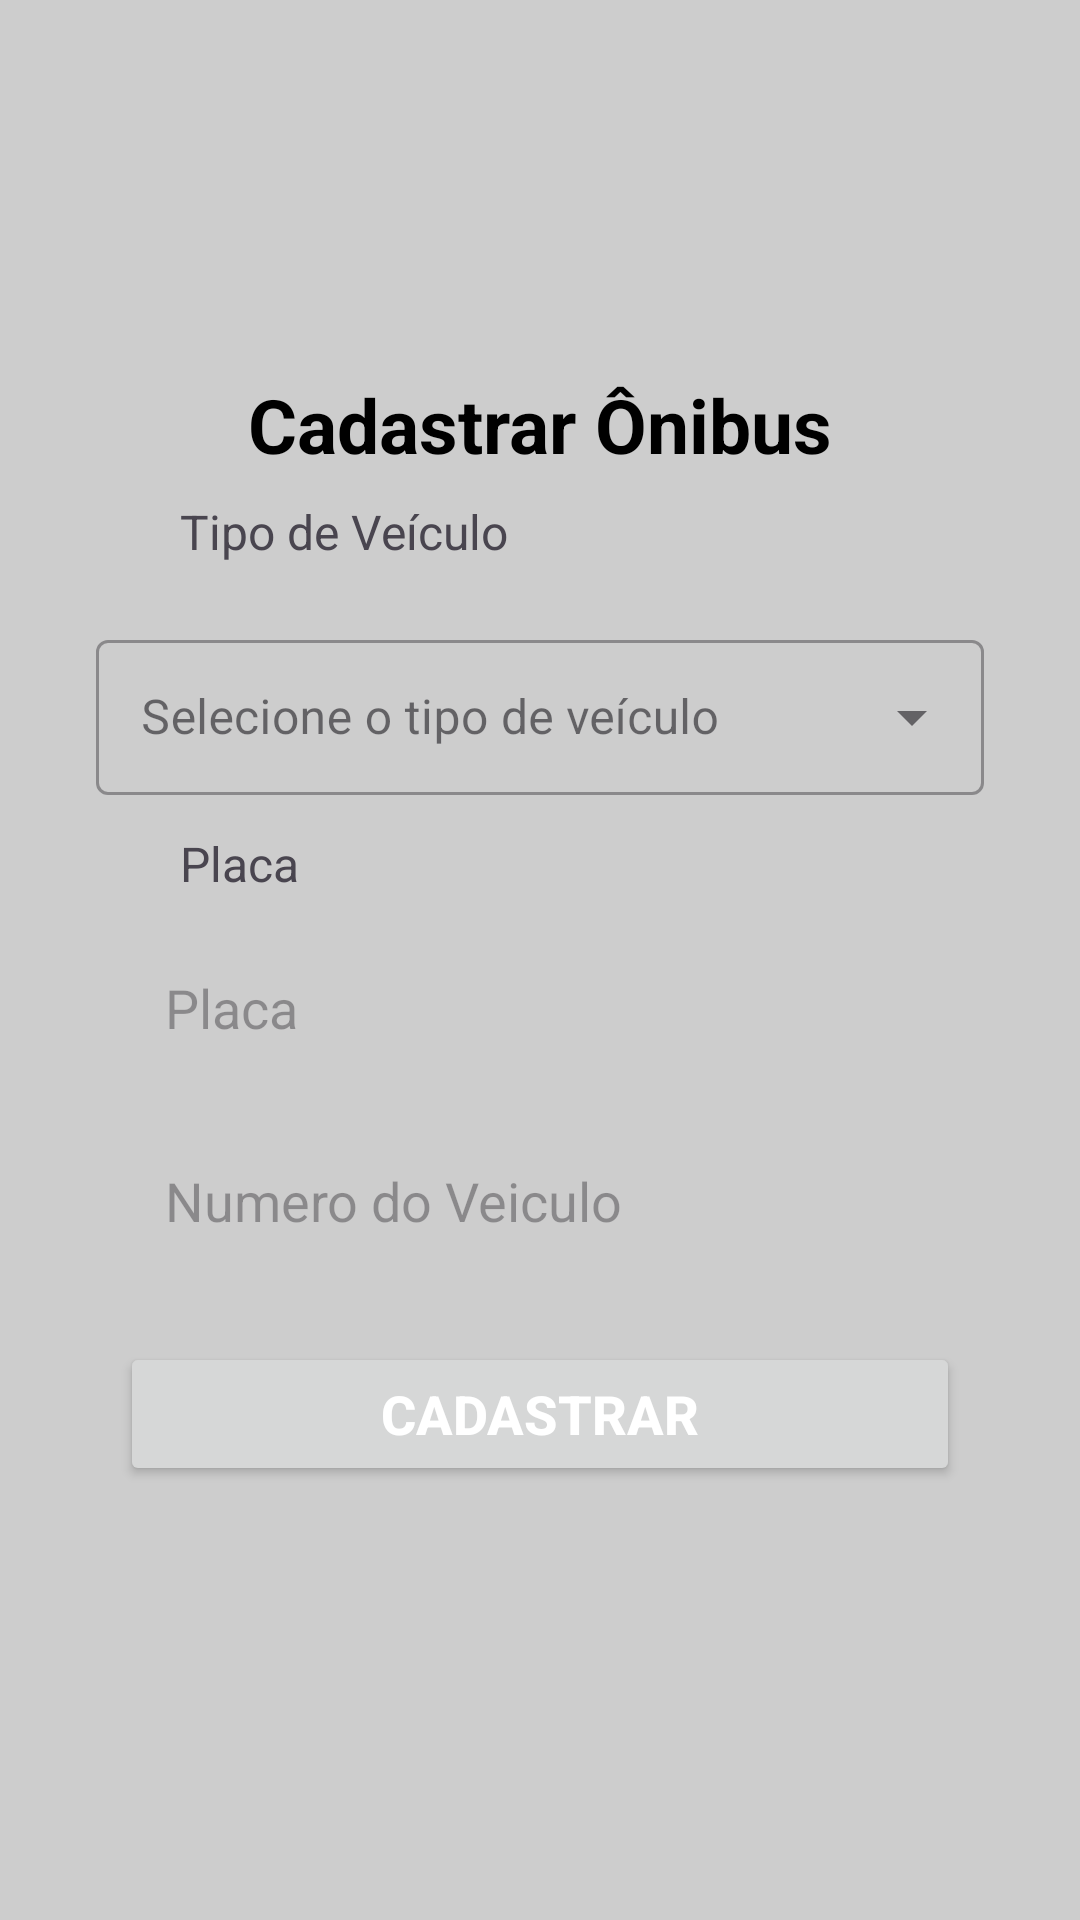

Android layout source for this screen:
<!-- AndroidManifest.xml: application theme Theme.OrderService -->
<!-- res/layout/register_bus.xml -->
<?xml version="1.0" encoding="utf-8"?>
<androidx.constraintlayout.widget.ConstraintLayout xmlns:android="http://schemas.android.com/apk/res/android"
    xmlns:app="http://schemas.android.com/apk/res-auto"
    xmlns:tools="http://schemas.android.com/tools"
    android:layout_width="match_parent"
    android:layout_height="match_parent"
    android:background="@color/fundoDark"
    tools:context=".views.bus.RegisterBusActivity">

    <View
        android:id="@+id/containerRegisterBus"
        android:layout_width="match_parent"
        android:layout_height="450dp"
        android:layout_marginHorizontal="20dp"
        android:background="@drawable/container_login"
        app:layout_constraintBottom_toBottomOf="parent"
        app:layout_constraintEnd_toEndOf="parent"
        app:layout_constraintHorizontal_bias="0.9"
        app:layout_constraintStart_toStartOf="parent"
        app:layout_constraintTop_toTopOf="parent"
        app:layout_constraintVertical_bias="0.498"
        tools:ignore="MissingConstraints" />

    <TextView
        android:id="@+id/txtBusInfo"
        android:layout_width="wrap_content"
        android:layout_height="wrap_content"
        android:layout_marginTop="30dp"
        android:text="Cadastrar Ônibus"
        android:textColor="@color/black"
        android:textSize="25sp"
        android:textStyle="bold"
        app:layout_constraintEnd_toEndOf="@id/containerRegisterBus"
        app:layout_constraintStart_toStartOf="@id/containerRegisterBus"
        app:layout_constraintTop_toTopOf="@+id/containerRegisterBus" />

    <TextView
        android:id="@+id/txtVehicleLabel"
        android:layout_width="wrap_content"
        android:layout_height="wrap_content"
        android:layout_marginStart="40dp"
        android:layout_marginTop="8dp"
        android:text="Tipo de Veículo"
        android:textSize="16sp"
        app:layout_constraintStart_toStartOf="@+id/containerRegisterBus"
        app:layout_constraintTop_toBottomOf="@+id/txtBusInfo" />

    <com.google.android.material.textfield.TextInputLayout
        android:id="@+id/menuDrop"
        style="@style/Widget.Material3.TextInputLayout.OutlinedBox.ExposedDropdownMenu"
        android:layout_width="match_parent"
        android:layout_height="wrap_content"
        android:layout_marginStart="32dp"
        android:layout_marginTop="20dp"
        android:layout_marginEnd="32dp"
        app:layout_constraintTop_toBottomOf="@+id/txtVehicleLabel"
        app:layout_constraintEnd_toEndOf="@+id/containerRegisterBus"
        app:layout_constraintStart_toStartOf="@+id/containerRegisterBus"
        app:layout_constraintHorizontal_bias="0.5">

        <com.google.android.material.textfield.MaterialAutoCompleteTextView
            android:id="@+id/selectVehicleType"
            android:layout_width="match_parent"
            android:layout_height="wrap_content"
            android:hint="Selecione o tipo de veículo"
            android:padding="15dp"/>
    </com.google.android.material.textfield.TextInputLayout>

    <TextView
        android:id="@+id/txtLicensePlateLabel"
        android:layout_width="wrap_content"
        android:layout_height="wrap_content"
        android:layout_marginStart="40dp"
        android:layout_marginTop="12dp"
        android:text="Placa"
        android:textSize="16sp"
        app:layout_constraintEnd_toEndOf="@+id/containerRegisterBus"
        app:layout_constraintHorizontal_bias="0.0"
        app:layout_constraintStart_toStartOf="@+id/containerRegisterBus"
        app:layout_constraintTop_toBottomOf="@+id/menuDrop" />

    <EditText
        android:id="@+id/edtLicensePlate"
        android:layout_width="match_parent"
        android:layout_height="wrap_content"
        android:layout_marginHorizontal="40dp"
        android:layout_marginVertical="10dp"
        android:layout_marginTop="56dp"
        android:background="@drawable/container_edit_text_login"
        android:hint="Placa"
        android:inputType="text"
        android:maxLines="1"
        android:padding="15dp"
        app:layout_constraintHorizontal_bias="1.0"
        app:layout_constraintTop_toBottomOf="@+id/txtLicensePlateLabel"
        app:layout_constraintEnd_toEndOf="@+id/containerRegisterBus"
        app:layout_constraintStart_toStartOf="@+id/containerRegisterBus" />

    <EditText
        android:id="@+id/edtNumberCar"
        android:layout_width="match_parent"
        android:layout_height="wrap_content"
        android:layout_marginHorizontal="40dp"
        android:layout_marginVertical="10dp"
        android:layout_marginTop="56dp"
        android:background="@drawable/container_edit_text_login"
        android:hint="Numero do Veiculo"
        android:inputType="text"
        android:maxLines="1"
        android:padding="15dp"
        app:layout_constraintHorizontal_bias="1.0"
        app:layout_constraintTop_toBottomOf="@+id/edtLicensePlate"
        app:layout_constraintEnd_toEndOf="@+id/containerRegisterBus"
        app:layout_constraintStart_toStartOf="@+id/containerRegisterBus" />

    <Button
        android:id="@+id/btnRegisterBus"
        android:layout_width="0dp"
        android:layout_height="wrap_content"
        android:layout_marginHorizontal="20dp"
        android:layout_marginTop="20dp"
        android:text="Cadastrar"
        android:textColor="@color/white"
        android:textSize="18sp"
        android:textStyle="bold"
        app:layout_constraintHorizontal_bias="0.5"
        app:layout_constraintTop_toBottomOf="@+id/edtNumberCar"
        app:layout_constraintEnd_toEndOf="@+id/containerRegisterBus"
        app:layout_constraintStart_toStartOf="@+id/containerRegisterBus" />

</androidx.constraintlayout.widget.ConstraintLayout>
<!-- resources referenced by this layout -->
<resources>
  <color name="black">#FF000000</color>
  <color name="fundoDark">#cdcdcd</color>
  <color name="white">#FFFFFFFF</color>
  <style name="Widget.Material3.TextInputLayout.OutlinedBox.ExposedDropdownMenu" parent="Widget.MaterialComponents.TextInputLayout.OutlinedBox.ExposedDropdownMenu">
          
      </style>
  <style name="Theme.OrderService" parent="Base.Theme.OrderService" />
  <style name="Base.Theme.OrderService" parent="Theme.Material3.DayNight.NoActionBar">
          
          
      </style>
</resources>
